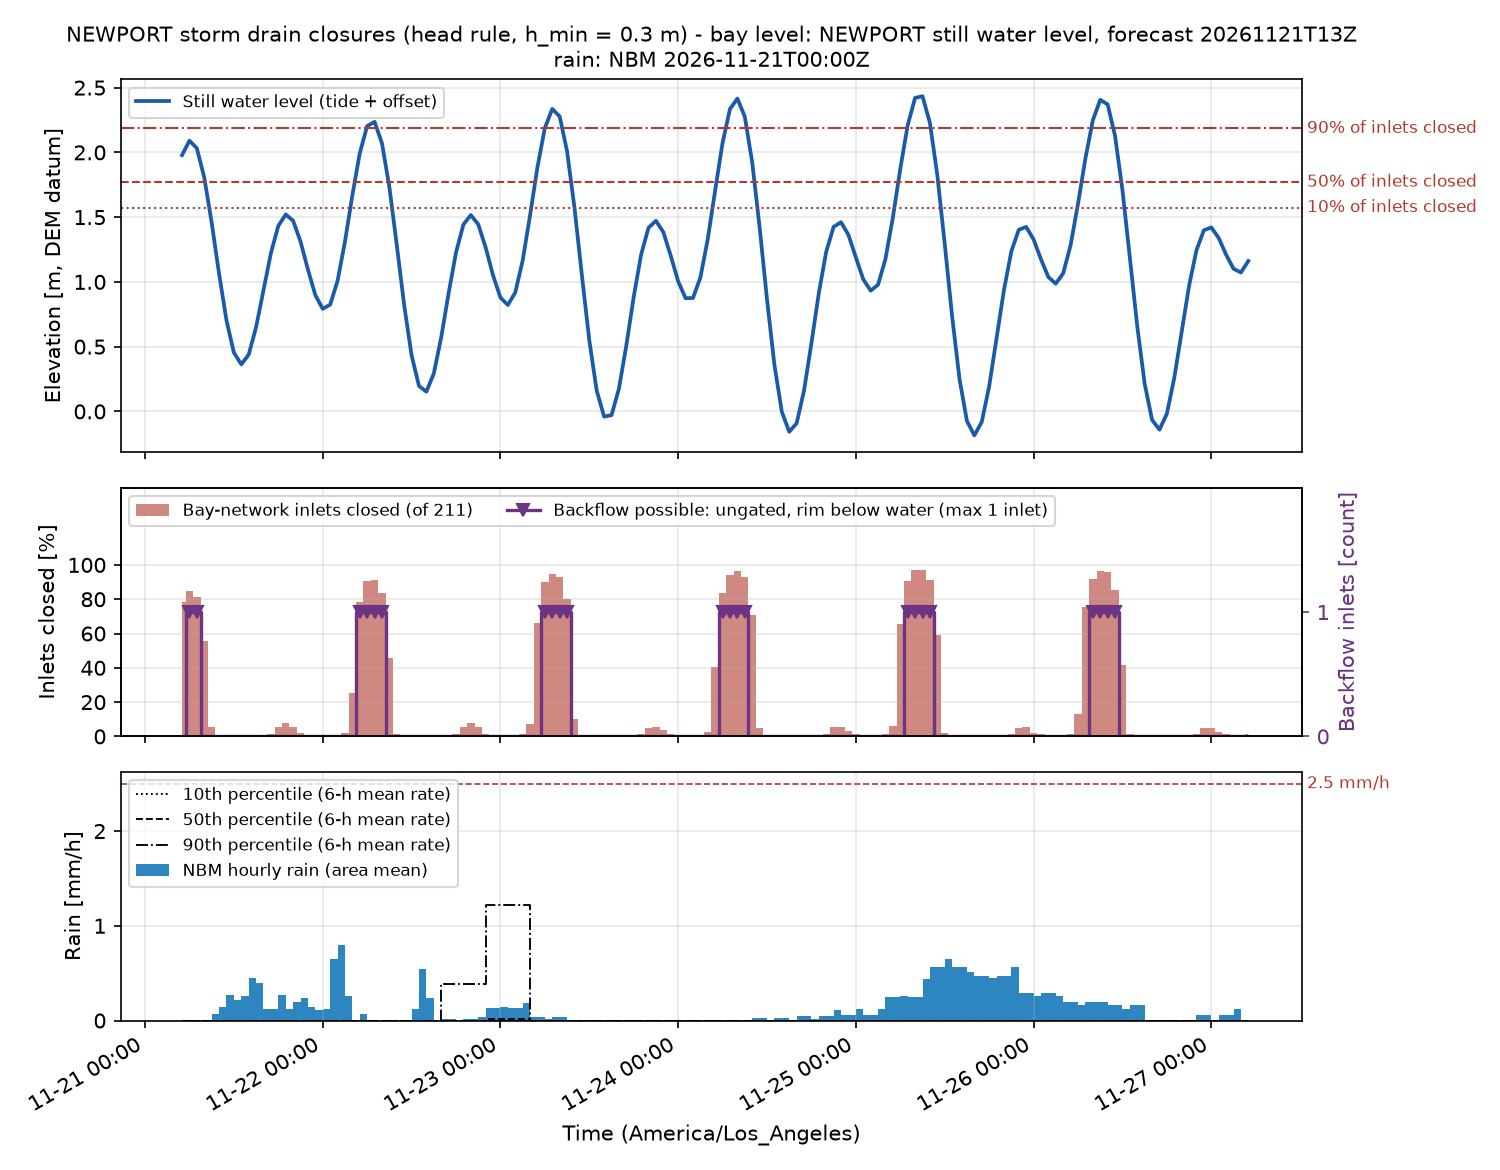

Values plotted in this chart, from the file beside it:
time_utc, time_local, swl_m, n_inlets, n_closed, pct_closed, n_backflow, twl_p50_m, rain_mm, rain_p10_mm, rain_p50_mm, rain_p90_mm, rain_excess_mm_h, compound, rain_closed, compound_p90, P_backflow_minor, P_backflow_moderate, risk_backflow, backflow_h_median, P_rain_minor, P_rain_moderate, risk_rain, rain_closed_mm_median
2026-11-21T13:00Z, 2026-11-21 05:00, 1.979, 211, 165, 78.2, 0, 3.641, 0.0, 0.0, 0.0, 0.0, 0.0, False, False, False, 0.447, 0.447, 3.0, 3.0, 0.0, 0.0, 0.0, 0.0
2026-11-21T14:00Z, 2026-11-21 06:00, 2.09, 211, 179, 84.83, 1, 3.781, 0.0, 0.0, 0.0, 0.0, 0.0, False, False, False, 1.0, 0.447, 3.0, 2.0, 0.0, 0.0, 0.0, 0.0
2026-11-21T15:00Z, 2026-11-21 07:00, 2.032, 211, 172, 81.52, 1, 3.757, 0.0, 0.0, 0.0, 0.0, 0.0, False, False, False, 0.949, 0.447, 3.0, 2.0, 0.0, 0.0, 0.0, 0.0
2026-11-21T16:00Z, 2026-11-21 08:00, 1.806, 211, 117, 55.45, 0, 3.534, 0.0, 0.0, 0.0, 0.0, 0.0, False, False, False, 0.0, 0.0, 0.0, 0.0, 0.0, 0.0, 0.0, 0.0
2026-11-21T17:00Z, 2026-11-21 09:00, 1.458, 211, 12, 5.687, 0, 3.128, 0.0, 0.0, 0.0, 0.0, 0.0, False, False, False, 0.0, 0.0, 0.0, 0.0, 0.0, 0.0, 0.0, 0.0
2026-11-21T18:00Z, 2026-11-21 10:00, 1.063, 211, 1, 0.4739, 0, 2.244, 0.07257, 0.0, 0.0, 0.0, 0.06531, False, False, False, 0.0, 0.0, 0.0, 0.0, 0.0, 0.0, 0.0, 0.0
2026-11-21T19:00Z, 2026-11-21 11:00, 0.7036, 211, 0, 0.0, 0, 1.9, 0.1451, 0.0, 0.0, 0.0, 0.1306, False, False, False, 0.0, 0.0, 0.0, 0.0, 0.0, 0.0, 0.0, 0.0
2026-11-21T20:00Z, 2026-11-21 12:00, 0.4547, 211, 0, 0.0, 0, 1.678, 0.2721, 0.0, 0.0, 0.0, 0.2449, False, False, False, 0.0, 0.0, 0.0, 0.0, 0.0, 0.0, 0.0, 0.0
2026-11-21T21:00Z, 2026-11-21 13:00, 0.3631, 211, 0, 0.0, 0, 1.589, 0.2177, 0.0, 0.0, 0.0, 0.1959, False, False, False, 0.0, 0.0, 0.0, 0.0, 0.0, 0.0, 0.0, 0.0
2026-11-21T22:00Z, 2026-11-21 14:00, 0.4381, 211, 0, 0.0, 0, 1.69, 0.254, 0.0, 0.0, 0.0, 0.2286, False, False, False, 0.0, 0.0, 0.0, 0.0, 0.0, 0.0, 0.0, 0.0
2026-11-21T23:00Z, 2026-11-21 15:00, 0.6499, 211, 0, 0.0, 0, 1.903, 0.4536, 0.0, 0.0, 0.0, 0.4082, False, False, False, 0.0, 0.0, 0.0, 0.0, 0.0, 0.0, 0.0, 0.0
2026-11-22T00:00Z, 2026-11-21 16:00, 0.9367, 211, 0, 0.0, 0, 2.21, 0.3991, 0.0, 0.0, 0.0, 0.3592, False, False, False, 0.0, 0.0, 0.0, 0.0, 0.0, 0.0, 0.0, 0.0
2026-11-22T01:00Z, 2026-11-21 17:00, 1.222, 211, 3, 1.422, 0, 2.542, 0.127, 0.0, 0.0, 0.0, 0.1143, False, False, False, 0.0, 0.0, 0.0, 0.0, 0.0, 0.0, 0.0, 0.0
2026-11-22T02:00Z, 2026-11-21 18:00, 1.432, 211, 11, 5.213, 0, 3.241, 0.127, 0.0, 0.0, 0.0, 0.1143, False, False, False, 0.0, 0.0, 0.0, 0.0, 0.0, 0.0, 0.0, 0.0
2026-11-22T03:00Z, 2026-11-21 19:00, 1.521, 211, 16, 7.583, 0, 3.464, 0.2721, 0.0, 0.0, 0.0, 0.2449, False, False, False, 0.0, 0.0, 0.0, 0.0, 0.0, 0.0, 0.0, 0.0
2026-11-22T04:00Z, 2026-11-21 20:00, 1.473, 211, 12, 5.687, 0, 3.419, 0.127, 0.0, 0.0, 0.0, 0.1143, False, False, False, 0.0, 0.0, 0.0, 0.0, 0.0, 0.0, 0.0, 0.0
2026-11-22T05:00Z, 2026-11-21 21:00, 1.312, 211, 4, 1.896, 0, 3.026, 0.1996, 0.0, 0.0, 0.0, 0.1796, False, False, False, 0.0, 0.0, 0.0, 0.0, 0.0, 0.0, 0.0, 0.0
2026-11-22T06:00Z, 2026-11-21 22:00, 1.096, 211, 1, 0.4739, 0, 2.5, 0.2359, 0.0, 0.0, 0.0, 0.2123, False, False, False, 0.0, 0.0, 0.0, 0.0, 0.0, 0.0, 0.0, 0.0
2026-11-22T07:00Z, 2026-11-21 23:00, 0.8982, 211, 0, 0.0, 0, 2.306, 0.1451, 0.0, 0.0, 0.0, 0.1306, False, False, False, 0.0, 0.0, 0.0, 0.0, 0.0, 0.0, 0.0, 0.0
2026-11-22T08:00Z, 2026-11-22 00:00, 0.7922, 211, 0, 0.0, 0, 2.208, 0.1089, 0.0, 0.0, 0.0, 0.09797, False, False, False, 0.0, 0.0, 0.0, 0.0, 0.0, 0.0, 0.0, 0.0
2026-11-22T09:00Z, 2026-11-22 01:00, 0.824, 211, 0, 0.0, 0, 2.261, 0.127, 0.0, 0.0, 0.0, 0.1143, False, False, False, 0.0, 0.0, 0.0, 0.0, 0.0, 0.0, 0.0, 0.0
2026-11-22T10:00Z, 2026-11-22 02:00, 1.006, 211, 0, 0.0, 0, 2.464, 0.6531, 0.0, 0.0, 0.0, 0.5878, False, False, False, 0.0, 0.0, 0.0, 0.0, 0.0, 0.0, 0.0, 0.0
2026-11-22T11:00Z, 2026-11-22 03:00, 1.31, 211, 4, 1.896, 0, 3.116, 0.7983, 0.0, 0.0, 0.0, 0.7185, False, False, False, 0.0, 0.0, 0.0, 0.0, 0.0, 0.0, 0.0, 0.0
2026-11-22T12:00Z, 2026-11-22 04:00, 1.667, 211, 54, 25.59, 0, 4.002, 0.254, 0.0, 0.0, 0.0, 0.2286, False, False, False, 0.0, 0.0, 0.0, 0.0, 0.0, 0.0, 0.0, 0.0
2026-11-22T13:00Z, 2026-11-22 05:00, 1.993, 211, 165, 78.2, 1, 4.382, 0.0, 0.0, 0.0, 0.0, 0.0, False, False, False, 0.573, 0.573, 4.0, 4.0, 0.0, 0.0, 0.0, 0.0
2026-11-22T14:00Z, 2026-11-22 06:00, 2.203, 211, 191, 90.52, 1, 4.583, 0.07257, 0.0, 0.0, 0.0, 0.06531, False, False, False, 1.0, 0.961, 4.0, 4.0, 0.0, 0.0, 0.0, 0.0
2026-11-22T15:00Z, 2026-11-22 07:00, 2.236, 211, 192, 91, 1, 4.69, 0.0, 0.0, 0.0, 0.0, 0.0, False, False, False, 1.0, 0.961, 4.0, 4.0, 0.0, 0.0, 0.0, 0.0
2026-11-22T16:00Z, 2026-11-22 08:00, 2.071, 211, 177, 83.89, 1, 4.491, 0.0, 0.0, 0.0, 0.0, 0.0, False, False, False, 0.961, 0.961, 4.0, 4.0, 0.0, 0.0, 0.0, 0.0
2026-11-22T17:00Z, 2026-11-22 09:00, 1.732, 211, 97, 45.97, 0, 4.147, 0.0, 0.0, 0.0, 0.0, 0.0, False, False, False, 0.0, 0.0, 0.0, 0.0, 0.0, 0.0, 0.0, 0.0
2026-11-22T18:00Z, 2026-11-22 10:00, 1.285, 211, 3, 1.422, 0, 3.04, 0.0, 0.0, 0.0, 0.0, 0.0, False, False, False, 0.0, 0.0, 0.0, 0.0, 0.0, 0.0, 0.0, 0.0
2026-11-22T19:00Z, 2026-11-22 11:00, 0.821, 211, 0, 0.0, 0, 2.385, 0.0, 0.0, 0.0, 0.0, 0.0, False, False, False, 0.0, 0.0, 0.0, 0.0, 0.0, 0.0, 0.0, 0.0
2026-11-22T20:00Z, 2026-11-22 12:00, 0.4326, 211, 0, 0.0, 0, 2.046, 0.0, 0.0, 0.0, 0.0, 0.0, False, False, False, 0.0, 0.0, 0.0, 0.0, 0.0, 0.0, 0.0, 0.0
2026-11-22T21:00Z, 2026-11-22 13:00, 0.1969, 211, 0, 0.0, 0, 1.799, 0.127, 0.0, 0.0, 0.0, 0.1143, False, False, False, 0.0, 0.0, 0.0, 0.0, 0.0, 0.0, 0.0, 0.0
2026-11-22T22:00Z, 2026-11-22 14:00, 0.1523, 211, 0, 0.0, 0, 1.769, 0.5443, 0.0, 0.0, 0.0, 0.4899, False, False, False, 0.0, 0.0, 0.0, 0.0, 0.0, 0.0, 0.0, 0.0
2026-11-22T23:00Z, 2026-11-22 15:00, 0.2921, 211, 0, 0.0, 0, 1.905, 0.2359, 0.0, 0.0, 0.0, 0.2123, False, False, False, 0.0, 0.0, 0.0, 0.0, 0.0, 0.0, 0.0, 0.0
2026-11-23T00:00Z, 2026-11-22 16:00, 0.5715, 211, 0, 0.0, 0, 2.178, 0.0, 0.0, 0.0, 0.0, 0.0, False, False, False, 0.0, 0.0, 0.0, 0.0, 0.0, 0.0, 0.0, 0.0
2026-11-23T01:00Z, 2026-11-22 17:00, 0.9115, 211, 0, 0.0, 0, 2.545, 0.01814, 0.0, 0.0, 0.3808, 0.01633, False, False, False, 0.0, 0.0, 0.0, 0.0, 0.0, 0.0, 0.0, 0.0
2026-11-23T02:00Z, 2026-11-22 18:00, 1.227, 211, 3, 1.422, 0, 3.042, 0.01814, 0.0, 0.0, 0.3808, 0.01633, False, False, False, 0.0, 0.0, 0.0, 0.0, 0.0, 0.0, 0.0, 0.0
2026-11-23T03:00Z, 2026-11-22 19:00, 1.443, 211, 11, 5.213, 0, 3.791, 0.0, 0.0, 0.0, 0.3808, 0.0, False, False, False, 0.0, 0.0, 0.0, 0.0, 0.0, 0.0, 0.0, 0.0
2026-11-23T04:00Z, 2026-11-22 20:00, 1.516, 211, 16, 7.583, 0, 3.959, 0.01814, 0.0, 0.0, 0.3808, 0.01633, False, False, False, 0.0, 0.0, 0.0, 0.0, 0.0, 0.0, 0.0, 0.0
2026-11-23T05:00Z, 2026-11-22 21:00, 1.444, 211, 11, 5.213, 0, 3.826, 0.01814, 0.0, 0.0, 0.3808, 0.01633, False, False, False, 0.0, 0.0, 0.0, 0.0, 0.0, 0.0, 0.0, 0.0
2026-11-23T06:00Z, 2026-11-22 22:00, 1.266, 211, 3, 1.422, 0, 3.094, 0.03629, 0.0, 0.0, 0.3808, 0.03266, False, False, False, 0.0, 0.0, 0.0, 0.0, 0.0, 0.0, 0.0, 0.0
2026-11-23T07:00Z, 2026-11-22 23:00, 1.05, 211, 1, 0.4739, 0, 2.692, 0.1361, 0.0, 0.01592, 1.223, 0.1225, False, False, False, 0.0, 0.0, 0.0, 0.0, 0.0, 0.0, 0.0, 0.0
2026-11-23T08:00Z, 2026-11-23 00:00, 0.8788, 211, 0, 0.0, 0, 2.438, 0.1361, 0.0, 0.01592, 1.223, 0.1225, False, False, False, 0.0, 0.0, 0.0, 0.0, 0.0, 0.0, 0.0, 0.0
2026-11-23T09:00Z, 2026-11-23 01:00, 0.8214, 211, 0, 0.0, 0, 2.342, 0.1451, 0.0, 0.01592, 1.223, 0.1306, False, False, False, 0.0, 0.0, 0.0, 0.0, 0.0, 0.0, 0.0, 0.0
2026-11-23T10:00Z, 2026-11-23 02:00, 0.9178, 211, 0, 0.0, 0, 2.436, 0.1361, 0.0, 0.01592, 1.223, 0.1225, False, False, False, 0.0, 0.0, 0.0, 0.0, 0.0, 0.0, 0.0, 0.0
2026-11-23T11:00Z, 2026-11-23 03:00, 1.164, 211, 3, 1.422, 0, 2.776, 0.1361, 0.0, 0.01592, 1.223, 0.1225, False, False, False, 0.0, 0.0, 0.0, 0.0, 0.0, 0.0, 0.0, 0.0
2026-11-23T12:00Z, 2026-11-23 04:00, 1.514, 211, 15, 7.109, 0, 3.78, 0.1814, 0.0, 0.01592, 1.223, 0.1633, False, False, False, 0.0, 0.0, 0.0, 0.0, 0.0, 0.0, 0.0, 0.0
2026-11-23T13:00Z, 2026-11-23 05:00, 1.886, 211, 139, 65.88, 0, 4.264, 0.03629, 0.0, 0.0, 0.0, 0.03266, False, False, False, 0.074, 0.074, 0.0, 5.0, 0.0, 0.0, 0.0, 0.0
2026-11-23T14:00Z, 2026-11-23 06:00, 2.188, 211, 190, 90.05, 1, 4.641, 0.03629, 0.0, 0.0, 0.0, 0.03266, False, False, False, 0.999, 0.999, 4.0, 4.0, 0.0, 0.0, 0.0, 0.0
2026-11-23T15:00Z, 2026-11-23 07:00, 2.336, 211, 200, 94.79, 1, 4.834, 0.01814, 0.0, 0.0, 0.0, 0.01633, False, False, False, 1.0, 0.999, 4.0, 4.0, 0.0, 0.0, 0.0, 0.0
2026-11-23T16:00Z, 2026-11-23 08:00, 2.277, 211, 196, 92.89, 1, 4.812, 0.03629, 0.0, 0.0, 0.0, 0.03266, False, False, False, 1.0, 0.999, 4.0, 4.0, 0.0, 0.0, 0.0, 0.0
2026-11-23T17:00Z, 2026-11-23 09:00, 2.008, 211, 169, 80.09, 1, 4.459, 0.03629, 0.0, 0.0, 0.0, 0.03266, False, False, False, 0.667, 0.667, 4.0, 4.0, 0.0, 0.0, 0.0, 0.0
2026-11-23T18:00Z, 2026-11-23 10:00, 1.572, 211, 21, 9.953, 0, 3.906, 0.0, 0.0, 0.0, 0.0, 0.0, False, False, False, 0.0, 0.0, 0.0, 0.0, 0.0, 0.0, 0.0, 0.0
2026-11-23T19:00Z, 2026-11-23 11:00, 1.052, 211, 1, 0.4739, 0, 2.688, 0.0, 0.0, 0.0, 0.0, 0.0, False, False, False, 0.0, 0.0, 0.0, 0.0, 0.0, 0.0, 0.0, 0.0
2026-11-23T20:00Z, 2026-11-23 12:00, 0.5486, 211, 0, 0.0, 0, 2.159, 0.0, 0.0, 0.0, 0.0, 0.0, False, False, False, 0.0, 0.0, 0.0, 0.0, 0.0, 0.0, 0.0, 0.0
2026-11-23T21:00Z, 2026-11-23 13:00, 0.1612, 211, 0, 0.0, 0, 1.779, 0.0, 0.0, 0.0, 0.0, 0.0, False, False, False, 0.0, 0.0, 0.0, 0.0, 0.0, 0.0, 0.0, 0.0
2026-11-23T22:00Z, 2026-11-23 14:00, -0.04, 211, 0, 0.0, 0, 1.573, 0.0, 0.0, 0.0, 0.0, 0.0, False, False, False, 0.0, 0.0, 0.0, 0.0, 0.0, 0.0, 0.0, 0.0
2026-11-23T23:00Z, 2026-11-23 15:00, -0.029, 211, 0, 0.0, 0, 1.596, 0.0, 0.0, 0.0, 0.0, 0.0, False, False, False, 0.0, 0.0, 0.0, 0.0, 0.0, 0.0, 0.0, 0.0
2026-11-24T00:00Z, 2026-11-23 16:00, 0.1752, 211, 0, 0.0, 0, 1.812, 0.0, 0.0, 0.0, 0.0, 0.0, False, False, False, 0.0, 0.0, 0.0, 0.0, 0.0, 0.0, 0.0, 0.0
... 85 more rows
